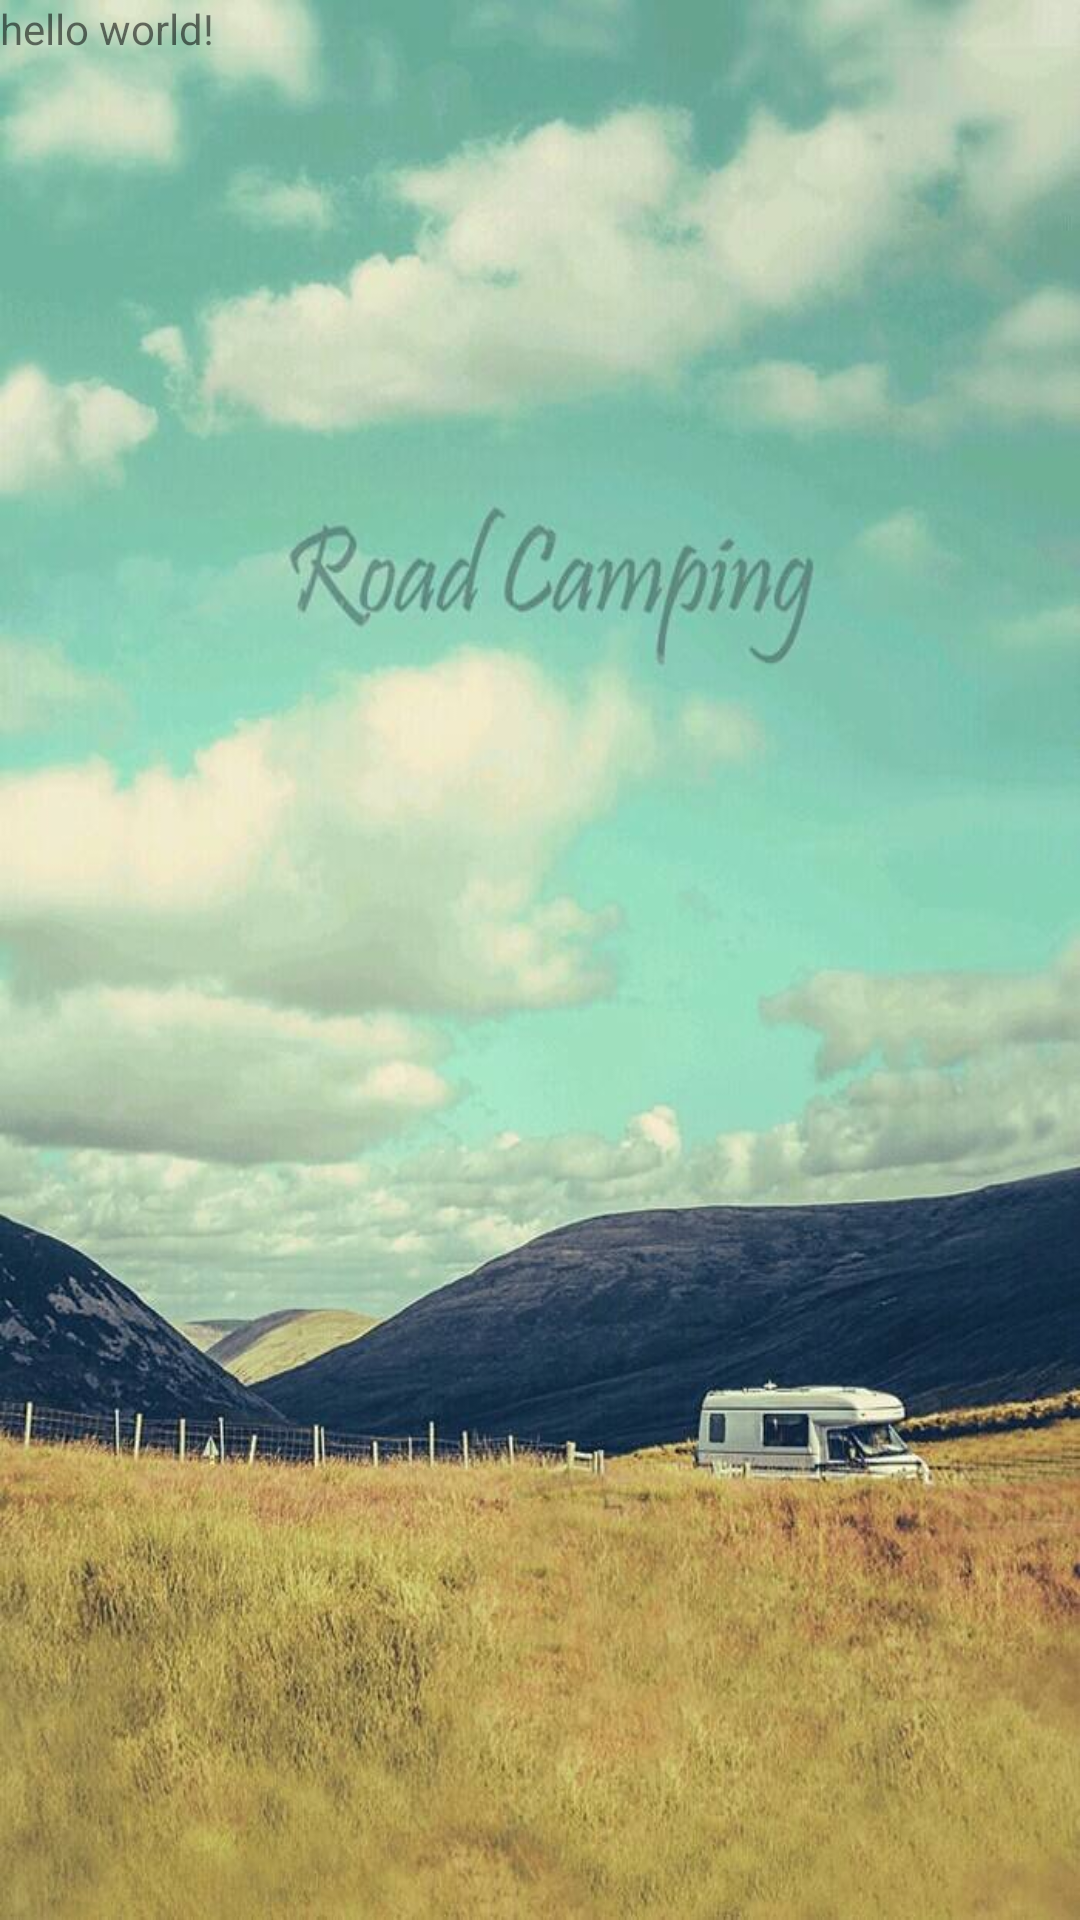

This screen was rendered from an Android layout file. Write that file and the resources it references.
<!-- AndroidManifest.xml: activity theme AppTheme.Image -->
<!-- res/layout/activity_image.xml -->
<?xml version="1.0" encoding="utf-8"?>
<RelativeLayout
    xmlns:android="http://schemas.android.com/apk/res/android"
    xmlns:tools="http://schemas.android.com/tools"
    android:layout_width="match_parent"
    android:layout_height="match_parent"
    android:background="@drawable/image"
    android:fitsSystemWindows="true"
    tools:context="com.example.myfitwindowsystems.ImageActivity">


    <TextView
        android:layout_width="wrap_content"
        android:layout_height="wrap_content"
        android:text="hello world!" />
</RelativeLayout>
<!-- resources referenced by this layout -->
<resources>
  <!-- drawable image: png bitmap (drawable-xhdpi, 810060 bytes) -->
  <style name="AppTheme.Image" parent="AppTheme" />
  <style name="AppTheme" parent="Theme.AppCompat.Light.NoActionBar">
          
          <item name="colorPrimary">@color/colorPrimary</item>
          <item name="colorPrimaryDark">@color/colorPrimaryDark</item>
          <item name="colorAccent">@color/colorAccent</item>
      </style>
  <!-- not gathered from this repository: default colours our renderer supplied (Android Studio template values) -->
  <color name="colorPrimary">#FF6200EE</color>
  <color name="colorPrimaryDark">#FF3700B3</color>
  <color name="colorAccent">#FF03DAC5</color>
</resources>
